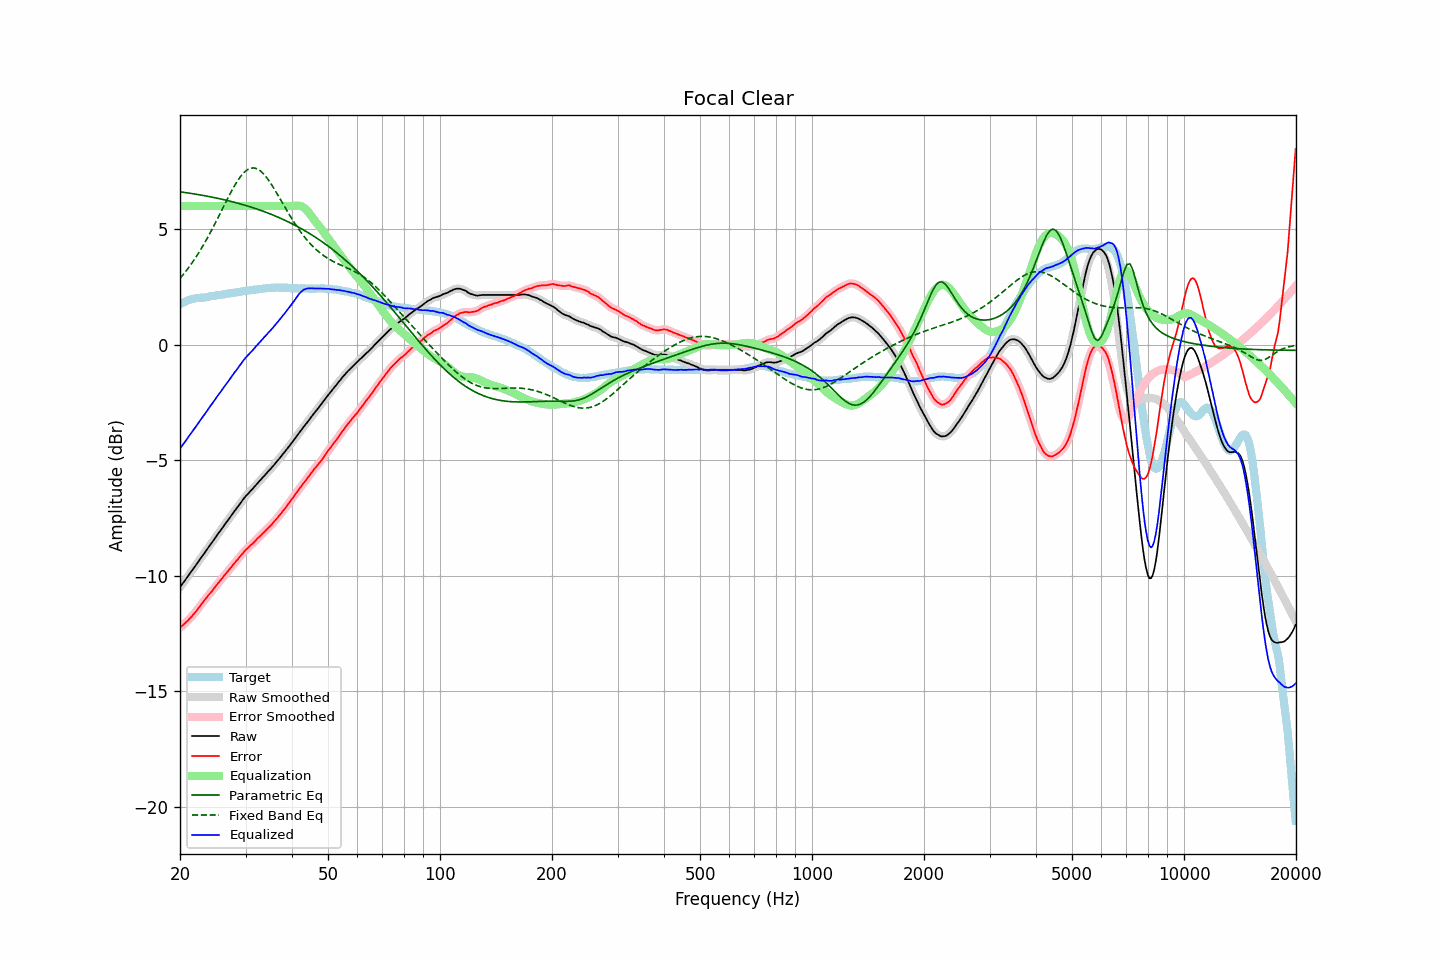

The data file committed next to this chart (first rows):
frequency, raw, error, smoothed, error_smoothed, equalization, parametric_eq, fixed_band_eq, equalized_raw, equalized_smoothed, target
20.00, -10.51, -12.25, -10.51, -12.25, 6.00, 6.62, 2.87, -4.51, -4.51, 1.74
20.20, -10.41, -12.19, -10.41, -12.19, 6.00, 6.61, 2.95, -4.41, -4.41, 1.78
20.40, -10.31, -12.13, -10.31, -12.13, 6.00, 6.60, 3.03, -4.31, -4.31, 1.82
20.61, -10.22, -12.06, -10.22, -12.07, 6.00, 6.59, 3.12, -4.22, -4.22, 1.84
20.81, -10.12, -12.00, -10.12, -12.00, 6.00, 6.58, 3.21, -4.12, -4.12, 1.88
21.02, -10.02, -11.94, -10.02, -11.94, 6.00, 6.57, 3.30, -4.02, -4.02, 1.92
21.23, -9.92, -11.86, -9.92, -11.87, 6.00, 6.56, 3.39, -3.92, -3.92, 1.94
21.44, -9.83, -11.79, -9.83, -11.79, 6.00, 6.54, 3.49, -3.83, -3.83, 1.96
21.66, -9.73, -11.71, -9.73, -11.71, 6.00, 6.53, 3.59, -3.73, -3.73, 1.98
21.87, -9.64, -11.63, -9.64, -11.63, 6.00, 6.52, 3.69, -3.64, -3.64, 1.99
22.09, -9.54, -11.55, -9.54, -11.55, 6.00, 6.51, 3.80, -3.54, -3.54, 2.01
22.31, -9.44, -11.46, -9.44, -11.46, 6.00, 6.50, 3.90, -3.44, -3.44, 2.02
22.54, -9.34, -11.36, -9.34, -11.36, 6.00, 6.49, 4.01, -3.34, -3.34, 2.02
22.76, -9.24, -11.27, -9.24, -11.27, 6.00, 6.48, 4.13, -3.24, -3.24, 2.03
22.99, -9.14, -11.17, -9.14, -11.17, 6.00, 6.46, 4.24, -3.14, -3.14, 2.03
23.22, -9.05, -11.09, -9.05, -11.08, 6.00, 6.45, 4.36, -3.05, -3.05, 2.04
23.45, -8.95, -11.00, -8.95, -11.00, 6.00, 6.44, 4.49, -2.95, -2.95, 2.05
23.69, -8.85, -10.91, -8.85, -10.91, 6.00, 6.42, 4.61, -2.85, -2.85, 2.06
23.92, -8.75, -10.83, -8.75, -10.83, 6.00, 6.41, 4.74, -2.75, -2.75, 2.08
24.16, -8.65, -10.75, -8.65, -10.74, 6.00, 6.40, 4.87, -2.65, -2.65, 2.10
24.40, -8.56, -10.66, -8.56, -10.66, 6.00, 6.38, 5.00, -2.56, -2.56, 2.11
24.65, -8.46, -10.57, -8.46, -10.57, 6.00, 6.37, 5.13, -2.46, -2.46, 2.11
24.89, -8.36, -10.48, -8.36, -10.48, 6.00, 6.35, 5.27, -2.36, -2.36, 2.13
25.14, -8.26, -10.39, -8.26, -10.39, 6.00, 6.34, 5.41, -2.26, -2.26, 2.13
25.39, -8.16, -10.30, -8.16, -10.31, 6.00, 6.33, 5.54, -2.16, -2.16, 2.14
25.65, -8.07, -10.22, -8.06, -10.22, 6.00, 6.31, 5.68, -2.07, -2.06, 2.15
25.91, -7.97, -10.13, -7.97, -10.13, 6.00, 6.29, 5.82, -1.97, -1.97, 2.16
26.16, -7.87, -10.04, -7.87, -10.05, 6.00, 6.28, 5.96, -1.87, -1.87, 2.17
26.43, -7.78, -9.96, -7.78, -9.96, 6.00, 6.26, 6.10, -1.78, -1.78, 2.18
26.69, -7.68, -9.88, -7.68, -9.88, 6.00, 6.25, 6.24, -1.68, -1.68, 2.20
26.96, -7.59, -9.80, -7.59, -9.80, 6.00, 6.23, 6.38, -1.59, -1.59, 2.21
27.23, -7.49, -9.71, -7.49, -9.71, 6.00, 6.21, 6.51, -1.49, -1.49, 2.22
27.50, -7.39, -9.63, -7.39, -9.63, 6.00, 6.19, 6.64, -1.39, -1.39, 2.24
27.77, -7.30, -9.54, -7.29, -9.54, 6.00, 6.18, 6.77, -1.30, -1.29, 2.24
28.05, -7.20, -9.46, -7.20, -9.45, 6.00, 6.16, 6.89, -1.20, -1.20, 2.26
28.33, -7.11, -9.36, -7.11, -9.37, 6.00, 6.14, 7.00, -1.11, -1.11, 2.26
28.62, -7.02, -9.29, -7.02, -9.29, 6.00, 6.12, 7.11, -1.02, -1.02, 2.27
28.90, -6.92, -9.20, -6.92, -9.20, 6.00, 6.10, 7.21, -0.92, -0.92, 2.28
29.19, -6.83, -9.12, -6.83, -9.12, 6.00, 6.08, 7.31, -0.83, -0.83, 2.29
29.48, -6.73, -9.04, -6.73, -9.04, 6.00, 6.06, 7.39, -0.73, -0.73, 2.31
29.78, -6.64, -8.96, -6.64, -8.96, 6.00, 6.04, 7.46, -0.64, -0.64, 2.32
30.08, -6.55, -8.88, -6.56, -8.89, 6.00, 6.02, 7.52, -0.55, -0.56, 2.33
30.38, -6.48, -8.82, -6.48, -8.82, 6.00, 6.00, 7.57, -0.48, -0.48, 2.34
30.68, -6.41, -8.76, -6.41, -8.75, 6.00, 5.98, 7.61, -0.41, -0.41, 2.35
30.99, -6.33, -8.69, -6.33, -8.69, 6.00, 5.96, 7.64, -0.33, -0.33, 2.35
31.30, -6.26, -8.62, -6.26, -8.62, 6.00, 5.94, 7.65, -0.26, -0.26, 2.36
31.61, -6.18, -8.56, -6.18, -8.55, 6.00, 5.91, 7.65, -0.18, -0.18, 2.38
31.93, -6.10, -8.48, -6.10, -8.48, 6.00, 5.89, 7.63, -0.10, -0.10, 2.38
32.24, -6.02, -8.41, -6.02, -8.41, 6.00, 5.87, 7.61, -0.02, -0.02, 2.39
32.57, -5.94, -8.34, -5.94, -8.34, 6.00, 5.84, 7.57, 0.06, 0.06, 2.40
32.89, -5.87, -8.28, -5.86, -8.28, 6.00, 5.82, 7.52, 0.13, 0.14, 2.42
33.22, -5.79, -8.20, -5.79, -8.21, 6.00, 5.79, 7.46, 0.21, 0.21, 2.41
33.55, -5.71, -8.14, -5.71, -8.14, 6.00, 5.77, 7.39, 0.29, 0.29, 2.43
33.89, -5.64, -8.07, -5.63, -8.07, 6.00, 5.74, 7.31, 0.36, 0.37, 2.43
34.23, -5.56, -8.01, -5.56, -8.00, 6.00, 5.72, 7.23, 0.44, 0.44, 2.45
34.57, -5.48, -7.93, -5.48, -7.93, 6.00, 5.69, 7.13, 0.52, 0.52, 2.45
34.92, -5.41, -7.86, -5.41, -7.86, 6.00, 5.66, 7.03, 0.59, 0.59, 2.45
35.27, -5.33, -7.79, -5.33, -7.79, 6.00, 5.63, 6.92, 0.67, 0.67, 2.46
35.62, -5.25, -7.71, -5.25, -7.71, 6.00, 5.60, 6.81, 0.75, 0.75, 2.46
35.97, -5.17, -7.63, -5.17, -7.63, 6.00, 5.58, 6.70, 0.83, 0.83, 2.46
... 635 more rows
